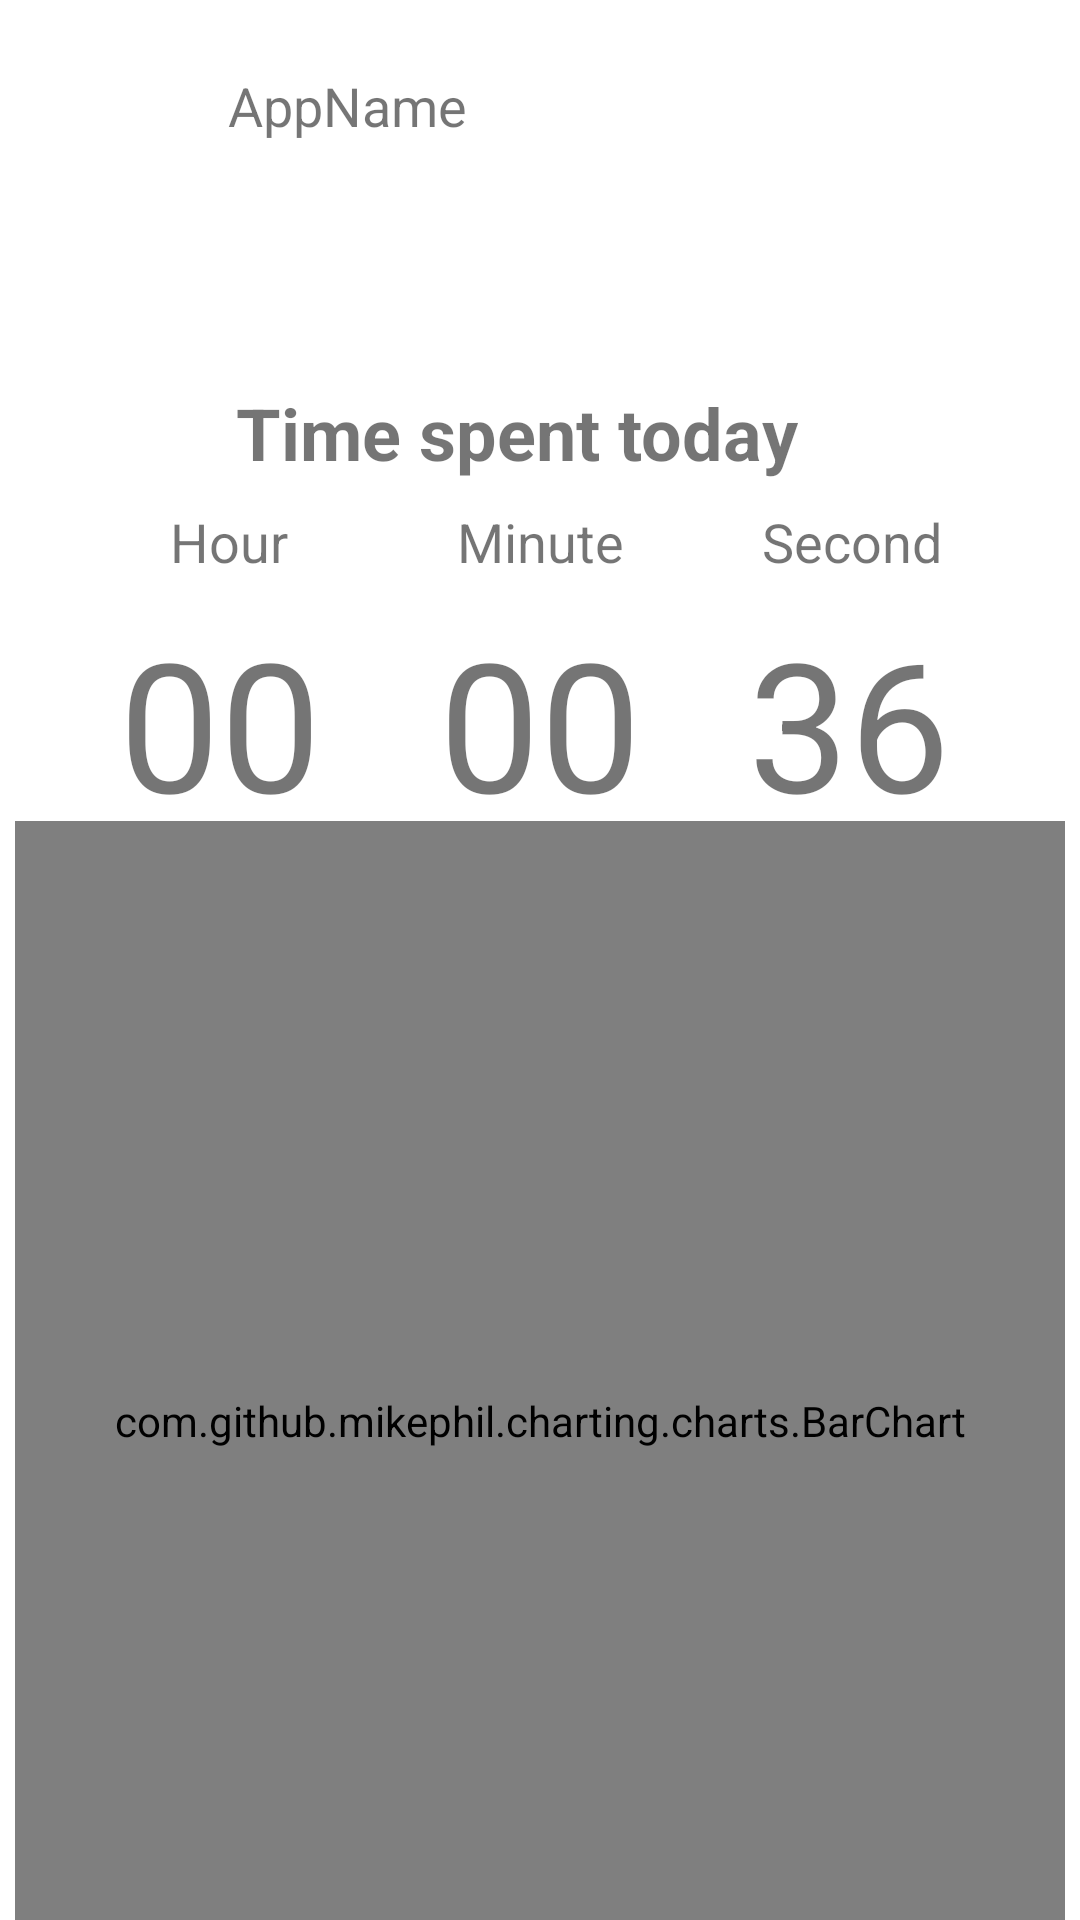

Reconstruct the res/layout file that produces this screen, plus the resources it refers to.
<!-- AndroidManifest.xml: application theme Theme.PermissionChecker -->
<!-- res/layout/activity_usage_time.xml -->
<?xml version="1.0" encoding="utf-8"?>
<androidx.constraintlayout.widget.ConstraintLayout xmlns:android="http://schemas.android.com/apk/res/android"
    xmlns:app="http://schemas.android.com/apk/res-auto"
    xmlns:tools="http://schemas.android.com/tools"
    android:layout_width="match_parent"
    android:layout_height="match_parent"
    tools:context=".UsageTime">

    <ImageView
        android:id="@+id/list_app_icon"
        android:layout_width="60dp"
        android:layout_height="60dp"
        android:layout_marginStart="8dp"
        android:layout_marginTop="8dp"
        app:layout_constraintStart_toStartOf="parent"
        app:layout_constraintTop_toTopOf="parent"
        app:srcCompat="@mipmap/ic_launcher" />

    <TextView
        android:id="@+id/textView4"
        android:layout_width="wrap_content"
        android:layout_height="wrap_content"
        android:layout_marginStart="8dp"
        android:layout_marginTop="60dp"
        android:layout_marginEnd="8dp"
        android:text="Time spent today"
        android:textSize="24sp"
        android:textStyle="bold"
        app:layout_constraintEnd_toEndOf="parent"
        app:layout_constraintHorizontal_bias="0.451"
        app:layout_constraintStart_toStartOf="parent"
        app:layout_constraintTop_toBottomOf="@id/list_app_icon" />

    <TextView
        android:id="@+id/chart_app_name"
        android:layout_width="wrap_content"
        android:layout_height="wrap_content"
        android:layout_marginStart="8dp"
        android:layout_marginTop="23dp"
        android:text="AppName"
        android:textSize="18sp"
        app:layout_constraintStart_toEndOf="@+id/list_app_icon"
        app:layout_constraintTop_toTopOf="parent" />

    <TextView
        android:id="@+id/hour"
        android:layout_width="wrap_content"
        android:layout_height="wrap_content"
        android:layout_marginStart="8dp"
        android:layout_marginTop="8dp"
        android:layout_marginEnd="8dp"
        android:text="00"
        android:textSize="60sp"
        app:layout_constraintEnd_toStartOf="@+id/minute"
        app:layout_constraintStart_toStartOf="parent"
        app:layout_constraintTop_toBottomOf="@+id/textView7" />

    <TextView
        android:id="@+id/minute"
        android:layout_width="wrap_content"
        android:layout_height="wrap_content"
        android:layout_marginStart="8dp"
        android:layout_marginTop="8dp"
        android:layout_marginEnd="8dp"
        android:text="00"
        android:textSize="60sp"
        app:layout_constraintEnd_toEndOf="parent"
        app:layout_constraintStart_toStartOf="parent"
        app:layout_constraintTop_toBottomOf="@+id/textView3" />

    <TextView
        android:id="@+id/second"
        android:layout_width="wrap_content"
        android:layout_height="wrap_content"
        android:layout_marginStart="8dp"
        android:layout_marginTop="8dp"
        android:layout_marginEnd="16dp"
        android:text="36"
        android:textSize="60sp"
        app:layout_constraintEnd_toEndOf="parent"
        app:layout_constraintStart_toEndOf="@+id/minute"
        app:layout_constraintTop_toBottomOf="@+id/textView8" />


    <TextView
        android:id="@+id/textView7"
        android:layout_width="wrap_content"
        android:layout_height="wrap_content"
        android:layout_marginStart="8dp"
        android:layout_marginTop="8dp"
        android:layout_marginEnd="8dp"
        android:text="Hour"
        android:textSize="18sp"
        app:layout_constraintEnd_toStartOf="@+id/textView3"
        app:layout_constraintStart_toStartOf="parent"
        app:layout_constraintTop_toBottomOf="@+id/textView4" />

    <TextView
        android:id="@+id/textView8"
        android:layout_width="wrap_content"
        android:layout_height="wrap_content"
        android:layout_marginStart="8dp"
        android:layout_marginTop="8dp"
        android:layout_marginEnd="8dp"
        android:text="Second"
        android:textSize="18sp"
        app:layout_constraintEnd_toEndOf="parent"
        app:layout_constraintStart_toEndOf="@+id/textView3"
        app:layout_constraintTop_toBottomOf="@+id/textView4" />

    <TextView
        android:id="@+id/textView3"
        android:layout_width="wrap_content"
        android:layout_height="wrap_content"
        android:layout_marginStart="8dp"
        android:layout_marginTop="8dp"
        android:layout_marginEnd="8dp"
        android:layout_marginBottom="8dp"
        android:text="Minute"
        android:textSize="18sp"
        app:layout_constraintEnd_toEndOf="parent"
        app:layout_constraintStart_toStartOf="parent"
        app:layout_constraintTop_toBottomOf="@+id/textView4"
        app:layout_constraintVertical_bias="0.09" />

    <TextView
        android:id="@+id/usage"
        android:layout_width="wrap_content"
        android:layout_height="wrap_content"
        android:layout_marginTop="12dp"
        android:text="Normal"
        android:textColor="@color/green"
        android:textSize="18dp"
        app:layout_constraintEnd_toEndOf="parent"
        app:layout_constraintStart_toStartOf="parent"
        app:layout_constraintTop_toBottomOf="@+id/minute" />

    <com.github.mikephil.charting.charts.BarChart
        android:id="@+id/barchart"
        android:layout_width="match_parent"
        android:layout_height="400dp"
        android:layout_marginLeft="5dp"
        android:layout_marginRight="5dp"
        android:layout_marginBottom="10dp"
        app:layout_constraintBottom_toBottomOf="parent"
        app:layout_constraintTop_toBottomOf="@+id/usage"
        tools:ignore="MissingClass" />




</androidx.constraintlayout.widget.ConstraintLayout>
<!-- resources referenced by this layout -->
<resources>
  <color name="green">#0DE411</color>
  <style name="Theme.PermissionChecker" parent="Base.Theme.PermissionChecker" />
  <style name="Base.Theme.PermissionChecker" parent="Theme.MaterialComponents.DayNight.DarkActionBar">
          
          <item name="colorPrimary">@color/blue</item>
          <item name="colorPrimaryDark">@color/blue</item>
      </style>
  <color name="blue">#0DC4E4</color>
</resources>
